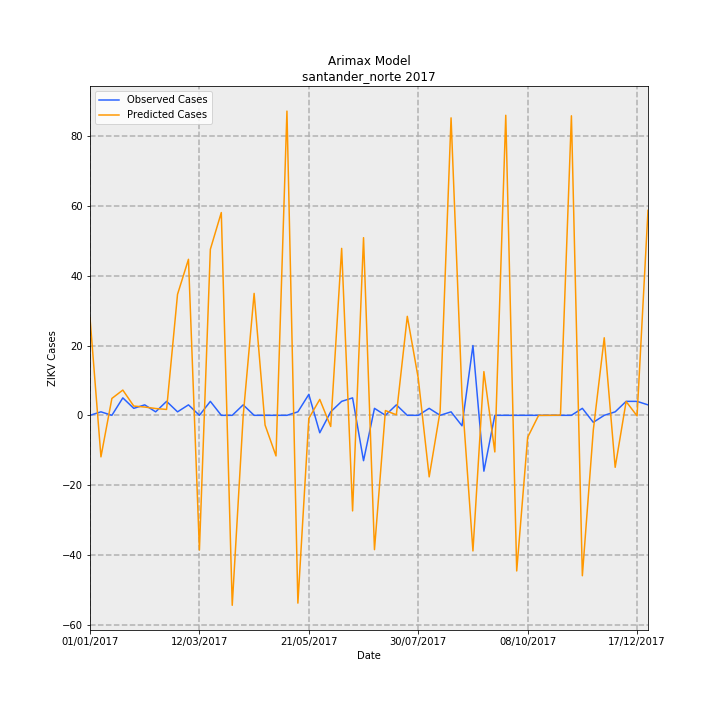

Values plotted in this chart, from the file beside it:
Date, predictions_incidence, observed_incidence, Predicted Cases, Observed Cases, error
01/01/2017, 2.062, 0.0, 27.96, 0.0, -27.96
08/01/2017, -0.8778, 0.07376, -11.9, 1, 12.9
15/01/2017, 0.357, 0.0, 4.84, 0.0, -4.84
22/01/2017, 0.5337, 0.3688, 7.236, 5.0, -2.236
29/01/2017, 0.196, 0.1475, 2.657, 2, -0.6569
05/02/2017, 0.175, 0.2213, 2.373, 3, 0.6273
12/02/2017, 0.144, 0.07376, 1.953, 1, -0.9525
19/02/2017, 0.1244, 0.295, 1.686, 4, 2.314
26/02/2017, 2.557, 0.07376, 34.67, 1, -33.67
05/03/2017, 3.298, 0.2213, 44.71, 3, -41.71
12/03/2017, -2.847, 0.0, -38.6, 0.0, 38.6
19/03/2017, 3.509, 0.295, 47.57, 4, -43.57
26/03/2017, 4.286, 0.0, 58.11, 0.0, -58.11
02/04/2017, -4.015, 0.0, -54.44, 0.0, 54.44
09/04/2017, -0.01508, 0.2213, -0.2044, 3, 3.204
16/04/2017, 2.577, 0.0, 34.94, 0.0, -34.94
23/04/2017, -0.2047, 0.0, -2.775, 0.0, 2.775
30/04/2017, -0.8581, 0.0, -11.63, 0.0, 11.63
07/05/2017, 6.43, 0.0, 87.18, 0.0, -87.18
14/05/2017, -3.969, 0.07376, -53.81, 1, 54.81
21/05/2017, -0.06557, 0.4426, -0.8889, 6, 6.889
28/05/2017, 0.3363, -0.3688, 4.559, -5.0, -9.559
04/06/2017, -0.2361, 0.07376, -3.2, 1, 4.2
11/06/2017, 3.528, 0.295, 47.84, 4, -43.84
18/06/2017, -2.02, 0.3688, -27.39, 5.0, 32.39
25/06/2017, 3.755, -0.9589, 50.91, -13, -63.91
02/07/2017, -2.839, 0.1475, -38.49, 2, 40.49
09/07/2017, 0.1005, 0.0, 1.362, 0.0, -1.362
16/07/2017, 0.0115, 0.2213, 0.1558, 3, 2.844
23/07/2017, 2.092, 0.0, 28.37, 0.0, -28.37
30/07/2017, 0.7857, 0.0, 10.65, 0.0, -10.65
06/08/2017, -1.3, 0.1475, -17.63, 2, 19.63
13/08/2017, 0.0855, 0.0, 1.159, 0.0, -1.159
20/08/2017, 6.288, 0.07376, 85.24, 1, -84.24
27/08/2017, 0.4147, -0.2213, 5.622, -3, -8.622
03/09/2017, -2.866, 1.475, -38.86, 20.0, 58.86
10/09/2017, 0.9242, -1.18, 12.53, -16, -28.53
17/09/2017, -0.7738, 0.0, -10.49, 0.0, 10.49
24/09/2017, 6.342, 0.0, 85.98, 0.0, -85.98
01/10/2017, -3.289, 0.0, -44.6, 0.0, 44.6
08/10/2017, -0.466, 0.0, -6.318, 0.0, 6.318
15/10/2017, -0.001366, 0.0, -0.01852, 0.0, 0.01852
22/10/2017, 0.000313, 0.0, 0.004244, 0.0, -0.004244
29/10/2017, 0.004206, 0.0, 0.05702, 0.0, -0.05702
05/11/2017, 6.331, 0.0, 85.83, 0.0, -85.83
12/11/2017, -3.391, 0.1475, -45.97, 2, 47.97
19/11/2017, -0.3139, -0.1475, -4.256, -2, 2.256
26/11/2017, 1.639, 0.0, 22.23, 0.0, -22.23
03/12/2017, -1.099, 0.07376, -14.9, 1, 15.9
10/12/2017, 0.2919, 0.295, 3.958, 4, 0.04231
17/12/2017, -0.01192, 0.295, -0.1616, 4, 4.162
24/12/2017, 4.332, 0.2213, 58.73, 3, -55.73
